Run: headless pygame with SDL's dummy video driver; simulated clock (each Clock.tick advances the game by its frame time, no real sleeping); random seed 0; keys injected as events and as key.get_pressed() state; no mouse input.
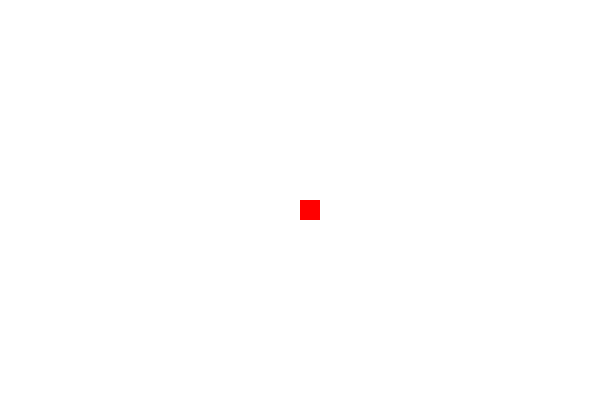
Frame 1 of 4 · flips 1–60 · no input
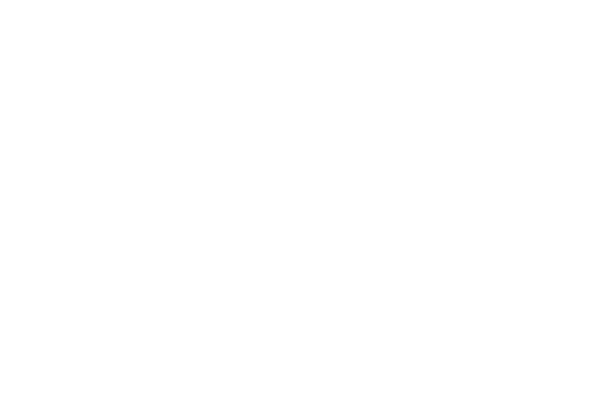
Frame 2 of 4 · flips 61–180 · tapped SPACE, RETURN · held RIGHT (→), D
Frame 3 of 4 · flips 181–300 · held DOWN (↓), S · screen unchanged from frame 2, image omitted
Frame 4 of 4 · flips 301–420 · held LEFT (←), A, UP (↑), W · screen same as frame 1, image omitted

The pygame program that drew these frames:

import pygame
import random
import time

pygame.init()

size = [600, 400]
display = pygame.display.set_mode(size)

green = (0, 255, 0)
red = (255, 0, 0)
white = (255, 255, 255)

x = 300
y = 200
speed = 5

clock = pygame.time.Clock()

left = right = False

while True:
    for event in pygame.event.get():
        if event.type == pygame.QUIT:
            pygame.quit()

    keys = pygame.key.get_pressed()

    if keys[pygame.K_LEFT]:
        x -= speed
    elif keys[pygame.K_RIGHT]:
        x += speed

    display.fill(white)

    pygame.draw.rect(display, red, (x, y, 20, 20))
    pygame.display.update()

    clock.tick(20)
